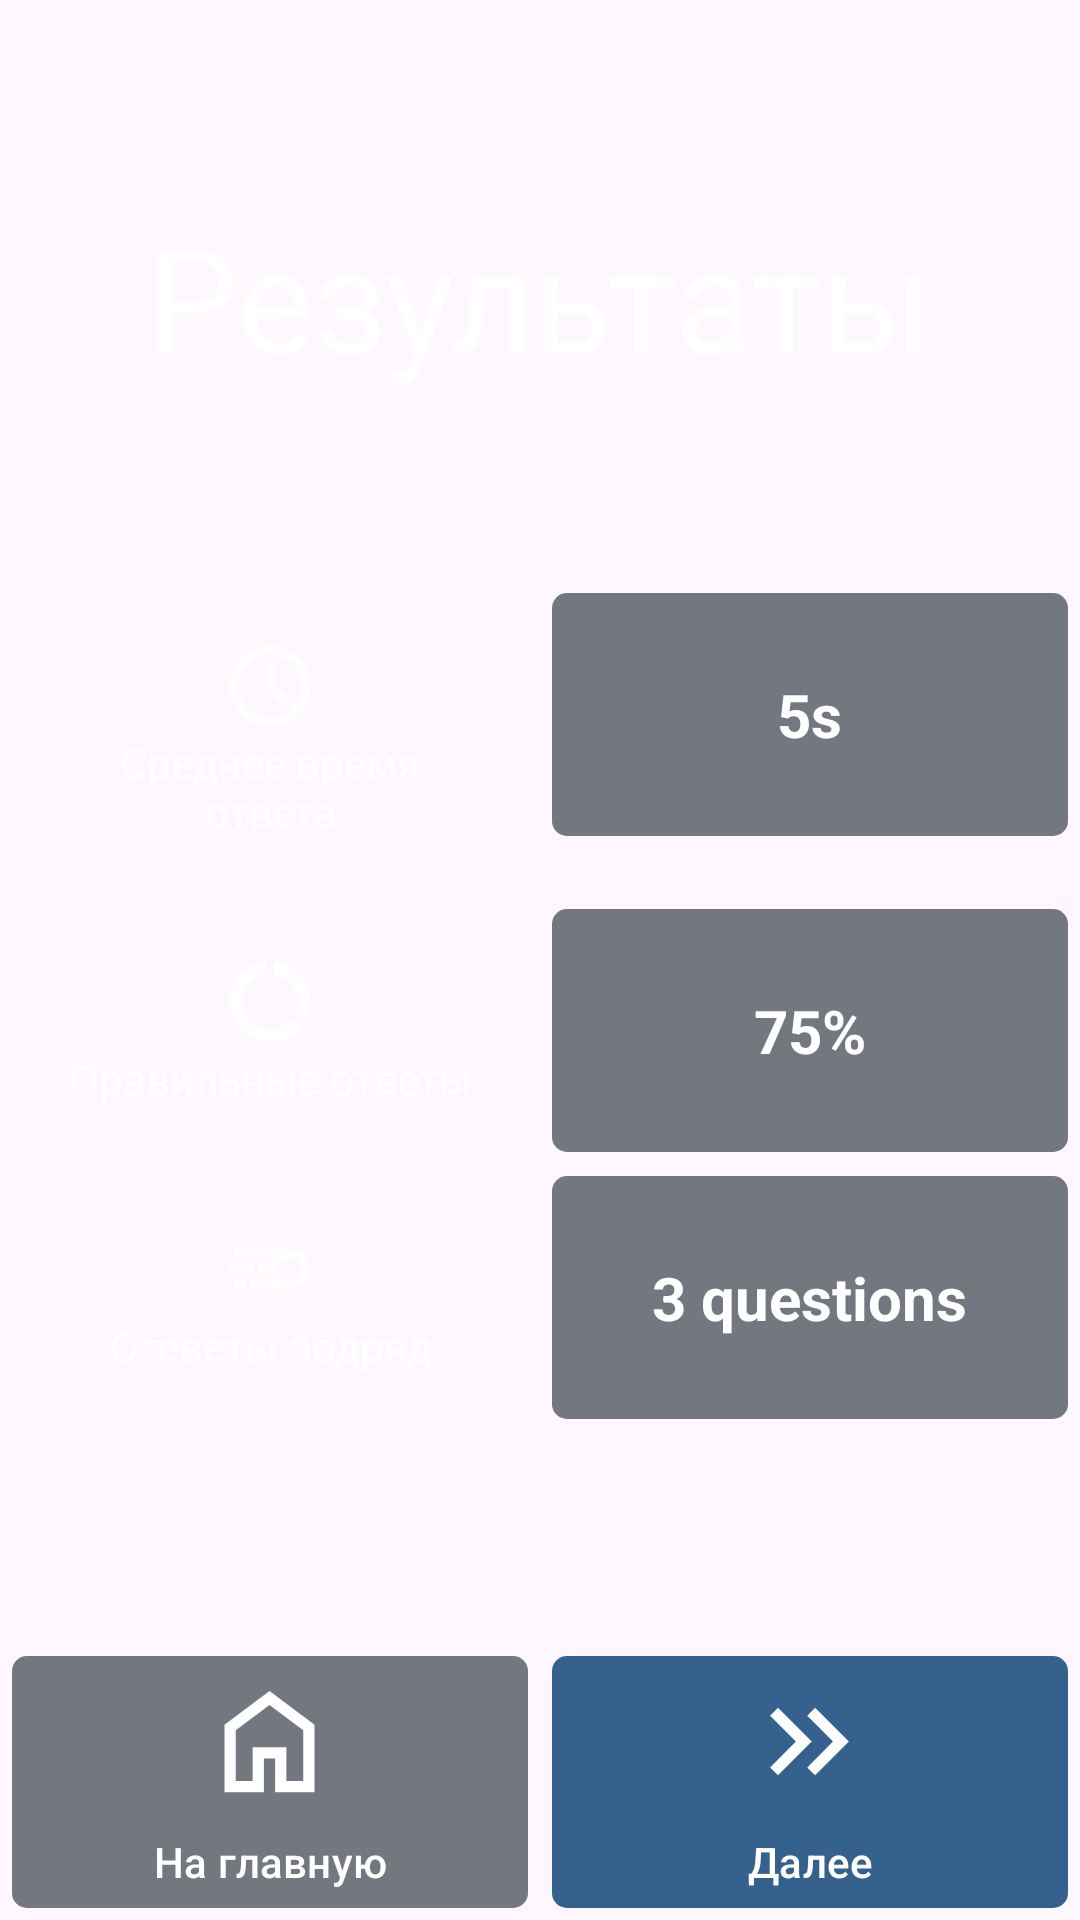

The Android layout XML behind this screen, and the referenced resources:
<!-- AndroidManifest.xml: application theme Theme.MindMath -->
<!-- res/layout/fragment_task_stats.xml -->
<?xml version="1.0" encoding="utf-8"?>
<androidx.constraintlayout.widget.ConstraintLayout xmlns:android="http://schemas.android.com/apk/res/android"
    xmlns:app="http://schemas.android.com/apk/res-auto"
    xmlns:tools="http://schemas.android.com/tools"
    android:layout_width="match_parent"
    android:layout_height="match_parent"
    android:layout_marginHorizontal="8dp"
    android:orientation="vertical">

    <TextView
        android:id="@+id/textView"
        android:layout_width="wrap_content"
        android:layout_height="wrap_content"
        android:text="Результаты"
        android:textColor="#FFFFFF"
        android:textSize="48sp"
        app:layout_constraintBottom_toTopOf="@+id/timeLayout"
        app:layout_constraintEnd_toEndOf="parent"
        app:layout_constraintStart_toStartOf="parent"
        app:layout_constraintTop_toTopOf="parent" />

    <LinearLayout
        android:id="@+id/timeLayout"
        android:layout_width="match_parent"
        android:layout_height="wrap_content"
        android:layout_marginBottom="8dp"
        android:layout_weight="1"
        android:orientation="horizontal"
        app:layout_constraintBottom_toTopOf="@+id/presentageLayout"
        app:layout_constraintEnd_toEndOf="parent">

        <LinearLayout
            android:layout_width="match_parent"
            android:layout_height="wrap_content"
            android:layout_marginHorizontal="4dp"
            android:layout_weight="1"
            android:background="@drawable/left_rounded"
            android:gravity="center"
            android:orientation="vertical"
            android:padding="15dp">

            <ImageView
                android:layout_width="32dp"
                android:layout_height="32dp"
                android:src="@drawable/schedule" />

            <TextView
                android:id="@+id/timeLabel"
                android:layout_width="wrap_content"
                android:layout_height="wrap_content"
                android:text="Среднее время ответа"
                android:textAlignment="center"
                android:textColor="#FFFFFF" />
        </LinearLayout>

        <LinearLayout
            android:layout_width="match_parent"
            android:layout_height="wrap_content"
            android:layout_marginHorizontal="4dp"
            android:layout_weight="1"
            android:background="@drawable/right_rounded"
            android:gravity="center"
            android:padding="27dp">

            <TextView
                android:id="@+id/timeValue"
                android:layout_width="wrap_content"
                android:layout_height="wrap_content"
                android:text="5s"
                android:textColor="#FFFFFF"
                android:textSize="20sp"
                android:textStyle="bold" />
        </LinearLayout>
    </LinearLayout>

    <LinearLayout
        android:id="@+id/presentageLayout"
        android:layout_width="match_parent"
        android:layout_height="wrap_content"
        android:layout_marginBottom="8dp"
        android:layout_weight="1"
        android:orientation="horizontal"
        app:layout_constraintBottom_toTopOf="@+id/streakLayout"
        app:layout_constraintEnd_toEndOf="parent"
        app:layout_constraintStart_toStartOf="parent">

        <LinearLayout
            android:layout_width="match_parent"
            android:layout_height="wrap_content"
            android:layout_marginHorizontal="4dp"
            android:layout_weight="1"
            android:background="@drawable/left_rounded"
            android:gravity="center"
            android:orientation="vertical"
            android:padding="15dp">

            <ImageView
                android:layout_width="32dp"
                android:layout_height="32dp"
                android:src="@drawable/data_usage" />

            <TextView
                android:id="@+id/correlationLabel"
                android:layout_width="wrap_content"
                android:layout_height="wrap_content"
                android:text="Правильные ответы"
                android:textAlignment="center"
                android:textColor="#FFFFFF" />
        </LinearLayout>

        <LinearLayout
            android:layout_width="match_parent"
            android:layout_height="wrap_content"
            android:layout_marginHorizontal="4dp"
            android:layout_weight="1"
            android:background="@drawable/right_rounded"
            android:gravity="center"
            android:padding="27dp">

            <TextView
                android:id="@+id/correlationValue"
                android:layout_width="wrap_content"
                android:layout_height="wrap_content"
                android:text="75%"
                android:textColor="#FFFFFF"
                android:textSize="20sp"
                android:textStyle="bold" />
        </LinearLayout>
    </LinearLayout>

    <LinearLayout
        android:id="@+id/streakLayout"
        android:layout_width="match_parent"
        android:layout_height="wrap_content"
        android:layout_marginBottom="75dp"
        android:layout_weight="1"
        android:orientation="horizontal"
        app:layout_constraintBottom_toTopOf="@+id/linearLayout3"
        app:layout_constraintEnd_toEndOf="parent"
        app:layout_constraintStart_toStartOf="parent">

        <LinearLayout
            android:layout_width="match_parent"
            android:layout_height="wrap_content"
            android:layout_marginHorizontal="4dp"
            android:layout_weight="1"
            android:background="@drawable/left_rounded"
            android:gravity="center"
            android:orientation="vertical"
            android:padding="15dp">

            <ImageView
                android:layout_width="32dp"
                android:layout_height="32dp"
                android:src="@drawable/motion_blur" />

            <TextView
                android:id="@+id/streakLabel"
                android:layout_width="wrap_content"
                android:layout_height="wrap_content"
                android:text="Отеветы подряд"
                android:textAlignment="center"
                android:textColor="#FFFFFF" />
        </LinearLayout>

        <LinearLayout
            android:layout_width="match_parent"
            android:layout_height="wrap_content"
            android:layout_marginHorizontal="4dp"
            android:layout_weight="1"
            android:background="@drawable/right_rounded"
            android:gravity="center"
            android:padding="27dp">

            <TextView
                android:id="@+id/streakValue"
                android:layout_width="wrap_content"
                android:layout_height="wrap_content"
                android:text="3 questions"
                android:textColor="#FFFFFF"
                android:textSize="20sp"
                android:textStyle="bold" />
        </LinearLayout>
    </LinearLayout>

    <LinearLayout
        android:id="@+id/linearLayout3"
        android:layout_width="match_parent"
        android:layout_height="wrap_content"
        android:orientation="horizontal"
        app:layout_constraintBottom_toBottomOf="parent"
        app:layout_constraintEnd_toEndOf="parent"
        app:layout_constraintStart_toStartOf="parent">

        <com.google.android.material.button.MaterialButton
            android:id="@+id/mainPageButton"
            android:layout_width="match_parent"
            android:layout_height="wrap_content"
            android:layout_marginHorizontal="4dp"
            android:layout_weight="1"
            android:text="На главную"
            android:textColor="#FFFFFF"
            app:backgroundTint="@color/outline"
            app:cornerRadius="5dp"
            app:icon="@drawable/house"
            app:iconGravity="top"
            app:iconSize="45dp"
            app:iconTint="#FFFFFF" />

        <com.google.android.material.button.MaterialButton
            android:id="@+id/nextTrainButton"
            android:layout_width="match_parent"
            android:layout_height="wrap_content"
            android:layout_marginHorizontal="4dp"
            android:layout_weight="1"
            android:foregroundTint="@color/primary"
            android:text="Далее"
            android:textColor="#FFFFFF"
            app:backgroundTint="@color/primary"
            app:cornerRadius="5dp"
            app:icon="@drawable/arrow_right"
            app:iconGravity="top"
            app:iconSize="45dp"
            app:iconTint="#FFFFFF" />
    </LinearLayout>

</androidx.constraintlayout.widget.ConstraintLayout>
<!-- resources referenced by this layout -->
<resources>
  <color name="outline">#73777f</color>
  <color name="primary">#35618e</color>
  <!-- drawable arrow_right (drawable) -->
  <vector xmlns:android="http://schemas.android.com/apk/res/android"
      android:width="45dp"
      android:height="45dp"
      android:viewportWidth="45"
      android:viewportHeight="45">
    <group>
      <clip-path
          android:pathData="M0,0h45v45h-45z"/>
      <path
          android:pathData="M17.953,22.5L9.375,13.875L12,11.25L23.25,22.5L12,33.75L9.375,31.125L17.953,22.5ZM30.328,22.5L21.75,13.875L24.375,11.25L35.625,22.5L24.375,33.75L21.75,31.125L30.328,22.5Z"
          android:fillColor="#ffffff"/>
    </group>
  </vector>
  <!-- drawable house (drawable) -->
  <vector xmlns:android="http://schemas.android.com/apk/res/android"
      android:width="18dp"
      android:height="18dp"
      android:viewportWidth="18"
      android:viewportHeight="18">
    <path
        android:pathData="M4.5,14.25H6.75V9.75H11.25V14.25H13.5V7.5L9,4.125L4.5,7.5V14.25ZM3,15.75V6.75L9,2.25L15,6.75V15.75H9.75V11.25H8.25V15.75H3Z"
        android:fillColor="#ffffff"/>
  </vector>
  <!-- drawable motion_blur (drawable) -->
  <vector xmlns:android="http://schemas.android.com/apk/res/android"
      android:width="45dp"
      android:height="45dp"
      android:viewportWidth="45"
      android:viewportHeight="45">
    <group>
      <clip-path
          android:pathData="M0,0h45v45h-45z"/>
      <path
          android:pathData="M13.125,31.875V28.125H24.375C23.938,27.594 23.586,27.016 23.32,26.391C23.055,25.766 22.844,25.094 22.688,24.375H16.875V20.625H22.688C22.844,19.906 23.055,19.234 23.32,18.609C23.586,17.984 23.938,17.406 24.375,16.875H5.625V13.125H31.875C34.469,13.125 36.68,14.039 38.508,15.867C40.336,17.695 41.25,19.906 41.25,22.5C41.25,25.094 40.336,27.305 38.508,29.133C36.68,30.961 34.469,31.875 31.875,31.875H13.125ZM31.875,28.125C33.438,28.125 34.766,27.578 35.859,26.484C36.953,25.391 37.5,24.063 37.5,22.5C37.5,20.938 36.953,19.609 35.859,18.516C34.766,17.422 33.438,16.875 31.875,16.875C30.313,16.875 28.984,17.422 27.891,18.516C26.797,19.609 26.25,20.938 26.25,22.5C26.25,24.063 26.797,25.391 27.891,26.484C28.984,27.578 30.313,28.125 31.875,28.125ZM3.75,24.375V20.625H15V24.375H3.75ZM5.625,31.875V28.125H11.25V31.875H5.625Z"
          android:fillColor="#ffffff"/>
    </group>
  </vector>
  <!-- drawable right_rounded (drawable) -->
  <?xml version="1.0" encoding="utf-8"?>
  <shape xmlns:android="http://schemas.android.com/apk/res/android">
      <corners android:radius="5dp"/>
      <solid android:color="@color/outline"/>
  </shape>
  <style name="Theme.MindMath" parent="Base.Theme.MindMath" />
  <style name="Base.Theme.MindMath" parent="Theme.Material3.DayNight.NoActionBar">
          
          
      </style>
</resources>
